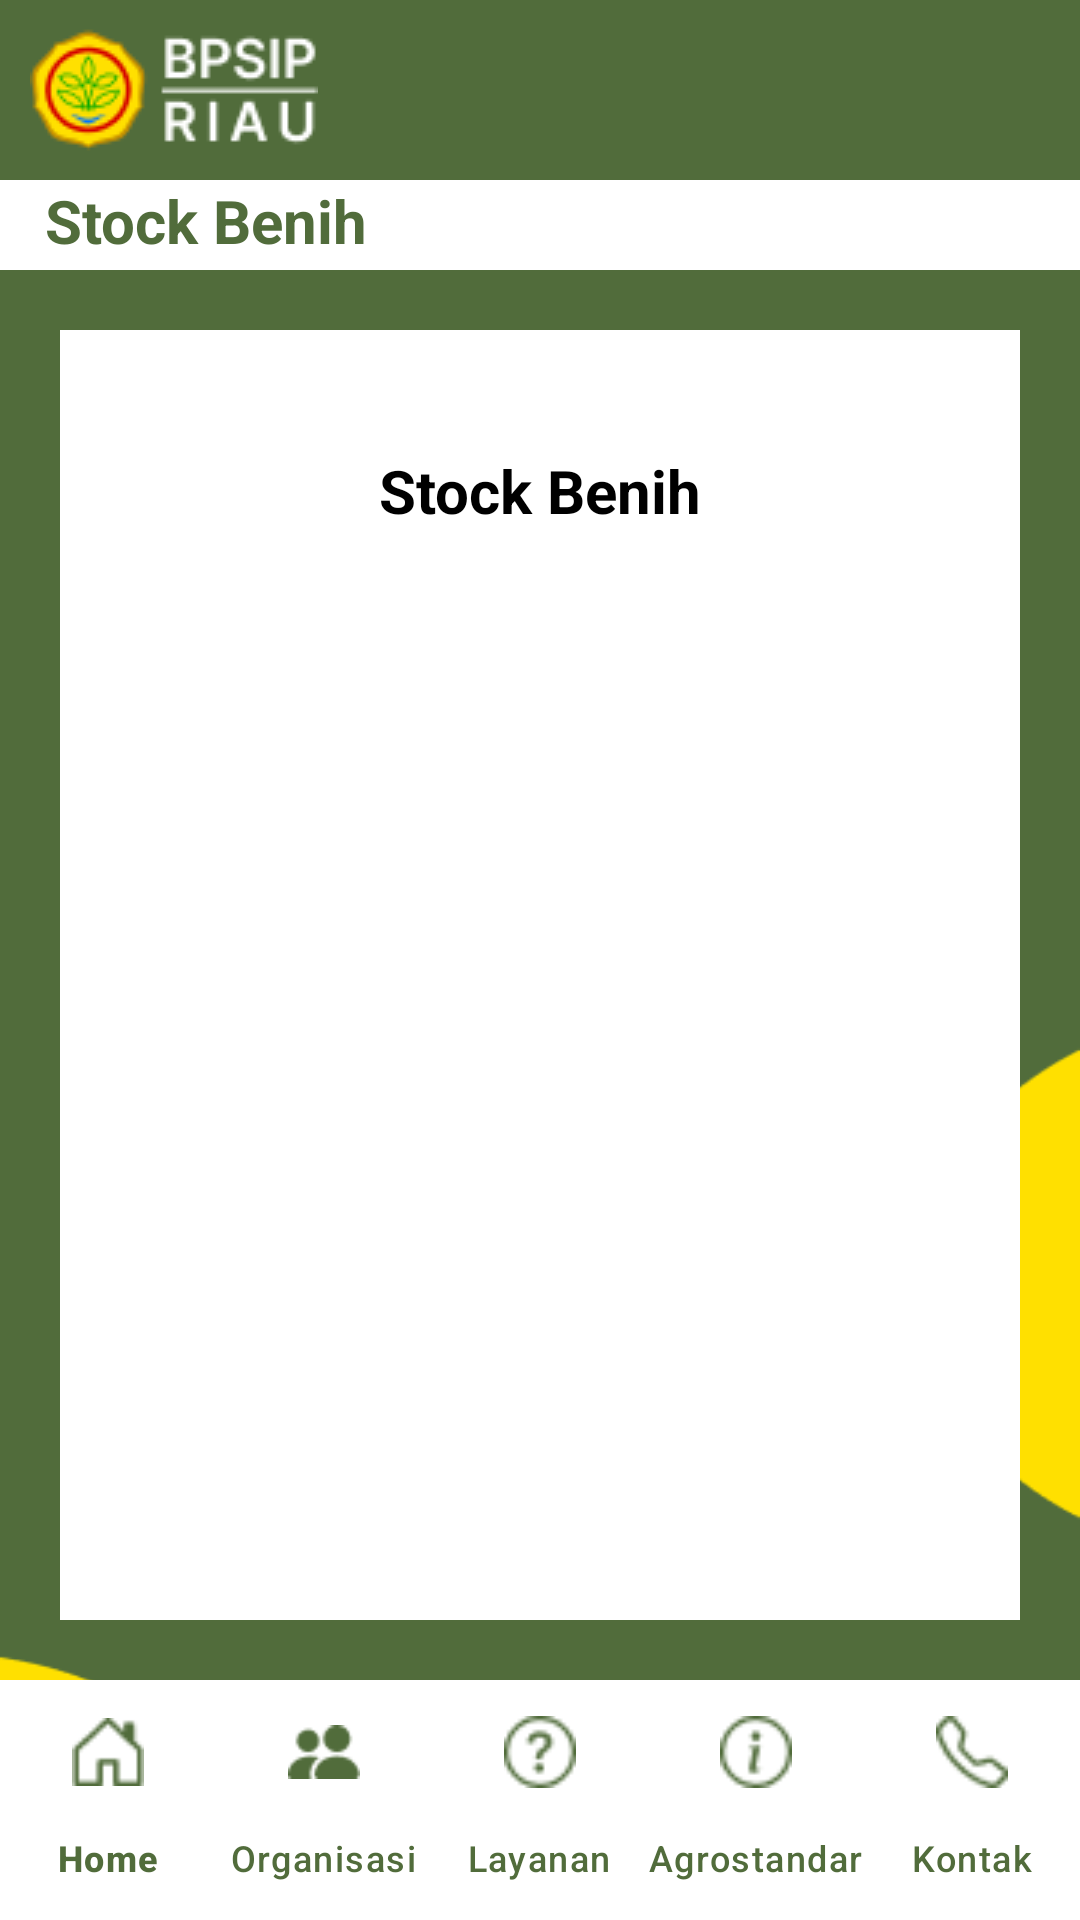

Write the Android layout XML for this screen, with the resource values it uses.
<!-- AndroidManifest.xml: application theme Theme.Material3.Light.NoActionBar -->
<!-- res/layout/activity_upbs_stock.xml -->
<?xml version="1.0" encoding="utf-8"?>
<androidx.constraintlayout.widget.ConstraintLayout xmlns:android="http://schemas.android.com/apk/res/android"
    xmlns:app="http://schemas.android.com/apk/res-auto"
    xmlns:tools="http://schemas.android.com/tools"
    android:layout_width="match_parent"
    android:layout_height="match_parent"
    android:background="@drawable/bg2"
    tools:context=".Menu.Upbs.UpbsStock">

    <RelativeLayout
        android:id="@+id/rl1"
        android:layout_width="match_parent"
        android:layout_height="wrap_content"
        android:background="@color/main"
        app:layout_constraintEnd_toEndOf="parent"
        app:layout_constraintStart_toStartOf="parent"
        app:layout_constraintTop_toTopOf="parent">

        <ImageView
            android:id="@+id/img1"
            android:layout_width="wrap_content"
            android:layout_height="60dp"
            android:layout_marginStart="10dp"
            android:contentDescription="@string/app_name"
            android:src="@drawable/logo2" />

    </RelativeLayout>

    <TextView
        android:id="@+id/profil"
        android:layout_width="match_parent"
        android:layout_height="30dp"
        android:background="@color/white"
        android:paddingStart="15dp"
        android:paddingEnd="15dp"
        android:text="@string/stock_benih"
        android:textColor="@color/main"
        android:textSize="20sp"
        android:textStyle="bold"
        app:layout_constraintEnd_toEndOf="parent"
        app:layout_constraintStart_toStartOf="parent"
        app:layout_constraintTop_toBottomOf="@+id/rl1" />

    <androidx.core.widget.NestedScrollView
        android:layout_width="match_parent"
        android:layout_height="0dp"
        android:layout_margin="20dp"
        android:background="@color/white"
        app:layout_constraintBottom_toTopOf="@+id/navbar_kontak"
        app:layout_constraintEnd_toEndOf="parent"
        app:layout_constraintStart_toStartOf="parent"
        app:layout_constraintTop_toBottomOf="@+id/profil">

        <RelativeLayout
            android:layout_width="match_parent"
            android:layout_height="match_parent">

            <TextView
                android:id="@+id/tvKontak"
                android:layout_width="match_parent"
                android:layout_height="wrap_content"
                android:layout_marginTop="40dp"
                android:text="@string/stock_benih"
                android:textAlignment="center"
                android:textColor="@color/black"
                android:textSize="20sp"
                android:textStyle="bold" />

            <androidx.recyclerview.widget.RecyclerView
                android:id="@+id/rvStock"
                android:layout_below="@+id/tvKontak"
                android:layout_width="match_parent"
                android:layout_marginTop="20dp"
                android:layout_height="match_parent"
                tools:listitem="@layout/list_stock"/>

        </RelativeLayout>

    </androidx.core.widget.NestedScrollView>

    <com.google.android.material.bottomnavigation.BottomNavigationView
        android:id="@+id/navbar_kontak"
        android:layout_width="match_parent"
        android:layout_height="wrap_content"
        android:background="@color/white"
        app:itemActiveIndicatorStyle="@color/white"
        app:itemIconTint="@color/main"
        app:itemTextColor="@color/main"
        app:labelVisibilityMode="labeled"
        app:layout_constraintBottom_toBottomOf="parent"
        app:layout_constraintEnd_toEndOf="parent"
        app:layout_constraintStart_toStartOf="parent"
        app:menu="@menu/navbar_menu" />

</androidx.constraintlayout.widget.ConstraintLayout>
<!-- res/layout/list_stock.xml (included above) -->
<?xml version="1.0" encoding="utf-8"?>
<TableLayout xmlns:android="http://schemas.android.com/apk/res/android"
    android:layout_width="match_parent"
    android:layout_height="wrap_content"
    android:background="@color/white"
    android:padding="10dp"
    android:stretchColumns="1">

    <TableRow>

        <TextView
            android:id="@+id/tvStock"
            android:layout_width="match_parent"
            android:layout_height="wrap_content"
            android:paddingStart="20dp"
            android:paddingTop="10dp"
            android:paddingEnd="20dp"
            android:paddingBottom="10dp"
            android:text="@string/stock_benih"
            android:textAlignment="center"
            android:textColor="@color/black"
            android:textSize="18sp" />

        <TextView
            android:id="@+id/tvJumlah"
            android:layout_width="match_parent"
            android:layout_height="wrap_content"
            android:layout_gravity="end|center"
            android:paddingStart="20dp"
            android:paddingTop="10dp"
            android:paddingEnd="20dp"
            android:paddingBottom="10dp"
            android:textAlignment="center"
            android:text="@string/jumlah_benih"
            android:textColor="@color/black"
            android:textSize="18sp" />
    </TableRow>

</TableLayout>
<!-- resources referenced by this layout -->
<resources>
  <color name="black">#FF000000</color>
  <color name="main">#516C3B</color>
  <color name="white">#FFFFFFFF</color>
  <!-- drawable bg2: png bitmap (drawable, 5420 bytes) -->
  <!-- drawable logo2: png bitmap (drawable, 3957 bytes) -->
  <string name="app_name">BPSIP</string>
  <string name="jumlah_benih">Jumlah Benih</string>
  <string name="stock_benih">Stock Benih</string>
</resources>
